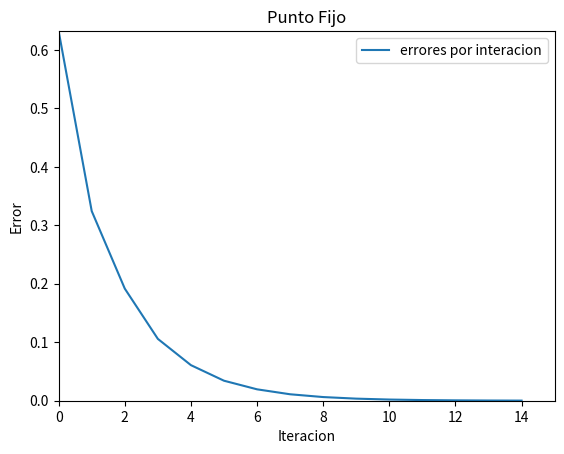

Write Python code to recreate this figure.
import matplotlib.pyplot as plt
import numpy as np

#Punto Fijo
#Entradas: funcion - Funcion por aproximar - funcion lambda
#valor - inicial - Valor por el cual se empezara a aproximar - int, float, double
#iteraciones - maximas - Numero maximo de itreaciones - int
#
#

def punto_fijo(funcion,valor_inicial,iteraciones_maximas):
    lista_error = [] #lista para graficar 
    iteracion = 1 
    b = funcion(valor_inicial)  #valor para obtener error
    error = abs(b-valor_inicial)
    while(iteracion<=iteraciones_maximas ):  #condicion de parada
        valor_inicial = b                    #reajuste de valores de error
        b = funcion(valor_inicial)
        error = abs(b-valor_inicial)
        lista_error.append(error)
        iteracion += 1
    
    aproximacion = b
    plt.plot(lista_error, label='errores por interacion')    #Construccion de tabla
    plt.ylabel('Error')
    plt.xlabel('Iteracion')
    
    plt.axis([0, iteraciones_maximas,0,lista_error[0]])      #Los ejes estan limitados por las iteraciones y el error maximo
    plt.title('Punto Fijo')
    plt.legend()
    plt.show()
    print ('Aproximacion: '+ str(aproximacion)+ ', error: '+ str(error))
    return aproximacion, error

funcion =lambda x: np.exp(-x) 
punto_fijo(funcion, 0, 15)
